Run: headless pygame with SDL's dummy video driver; simulated clock (each Clock.tick advances the game by its frame time, no real sleeping); random seed 0; keys injected as events and as key.get_pressed() state; no mouse input.
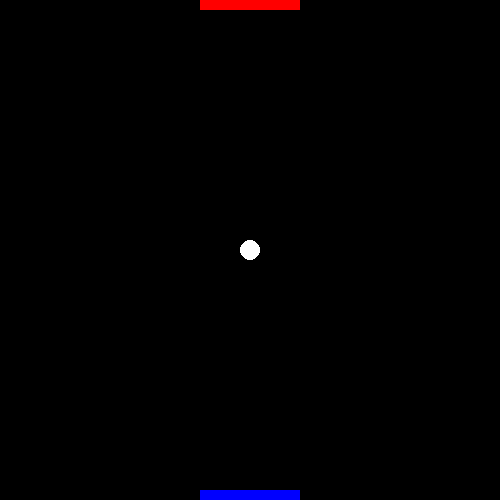
Frame 1 of 4 · flips 1–60 · no input
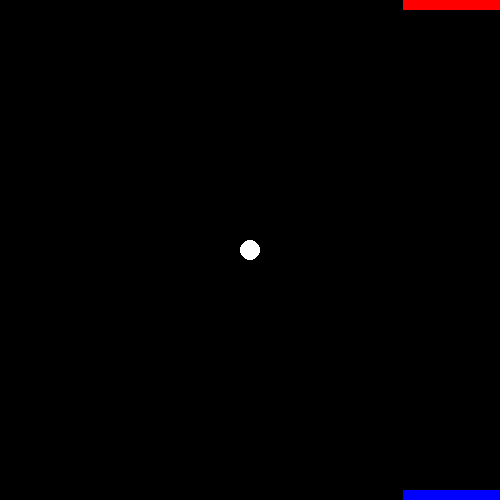
Frame 2 of 4 · flips 61–180 · tapped SPACE, RETURN · held RIGHT (→), D
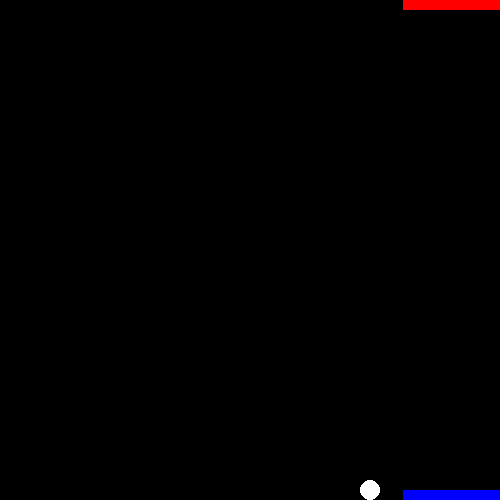
Frame 3 of 4 · flips 181–300 · held DOWN (↓), S
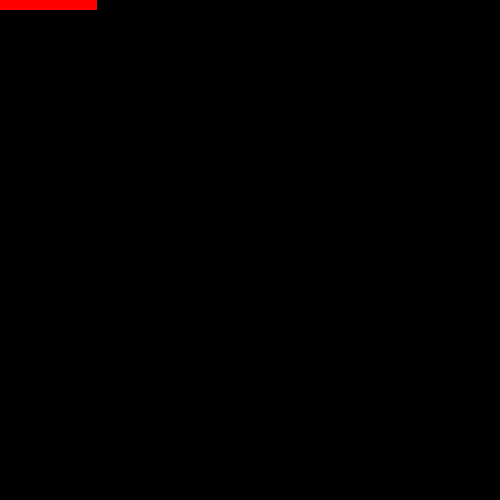
Frame 4 of 4 · flips 301–420 · held LEFT (←), A, UP (↑), W

The pygame program that drew these frames:

import pygame
pygame.init()

WIDTH, HEIGHT = 500, 500
WIN = pygame.display.set_mode((WIDTH, HEIGHT))
BACKGROUND_COLOR = (0, 0, 0)
FPS = 60
GAME_ENDED = False

player1_width, player1_height = 100, 10
player1_x, player1_y = WIDTH / 2 - player1_width / 2, HEIGHT - player1_height
player1_color = (0, 0, 255)
player1_vel = 7
player1_lost = False
 
player2_width, player2_height = player1_width, player1_height
player2_x, player2_y = WIDTH / 2 - player2_width / 2, 0
player2_color = (255, 0, 0)
player2_vel = 7
player2_lost = False

ball_center_x = WIDTH / 2
ball_center_y = HEIGHT / 2
ball_xvel, ball_yvel = 0, 0
ball_radius = 10 
ball_color = (255, 255, 255) 

def draw():
    WIN.fill(BACKGROUND_COLOR)
    if player1_lost != True: 
        pygame.draw.rect(WIN, player1_color, (player1_x, player1_y, player1_width, player1_height))
    if player2_lost != True:
        pygame.draw.rect(WIN, player2_color, (player2_x, player2_y, player2_width, player2_height))
    if GAME_ENDED != True:
        pygame.draw.circle(WIN, ball_color, (ball_center_x, ball_center_y), ball_radius)

run = True
clock = pygame.time.Clock() 
while run:
    clock.tick(FPS) 
    for event in pygame.event.get():
        if event.type == pygame.QUIT:
            run = False
        if event.type == pygame.KEYDOWN:
            if event.key == pygame.K_s:
                ball_xvel = -5
                ball_yvel = 2
    
    ball_center_x += ball_xvel
    ball_center_y += ball_yvel
    
    if ball_center_x + ball_radius >= WIDTH:
        ball_xvel *= (-1)
    if ball_center_x - ball_radius <= 0:
        ball_xvel *= (-1)
    if ball_center_y + ball_radius >= player1_y and ball_center_x + ball_radius <= player1_x + player1_width and ball_center_x - ball_radius >= player1_x:
        ball_yvel *= (-1)
    if ball_center_y - ball_radius <= player2_y and ball_center_x + ball_radius <= player2_x + player2_width and ball_center_x - ball_radius >= player2_x:
        ball_yvel *= (-1)

    keypressed = pygame.key.get_pressed()

    if keypressed[pygame.K_a] and player1_x > 0:
        player1_x -= player1_vel
    if keypressed[pygame.K_d] and player1_x + player1_width < WIDTH:
        player1_x += player1_vel
    
    if keypressed[pygame.K_LEFT] and player2_x > 0:
        player2_x -= player2_vel
    if keypressed[pygame.K_RIGHT] and player2_x + player2_width < WIDTH:
        player2_x += player2_vel

    if GAME_ENDED != True:
        if ball_center_y < 0:
            player2_lost = True
            GAME_ENDED = True
        if ball_center_y > HEIGHT:
            player1_lost = True
            GAME_ENDED = True

    draw() 
    pygame.display.update()
    
pygame.quit() 
